Run: headless pygame with SDL's dummy video driver; simulated clock (each Clock.tick advances the game by its frame time, no real sleeping); random seed 0; keys injected as events and as key.get_pressed() state; mouse plan: one left click at the window centre at the start of phase 2, then a move to the lower-right quarter at the start of phase 3.
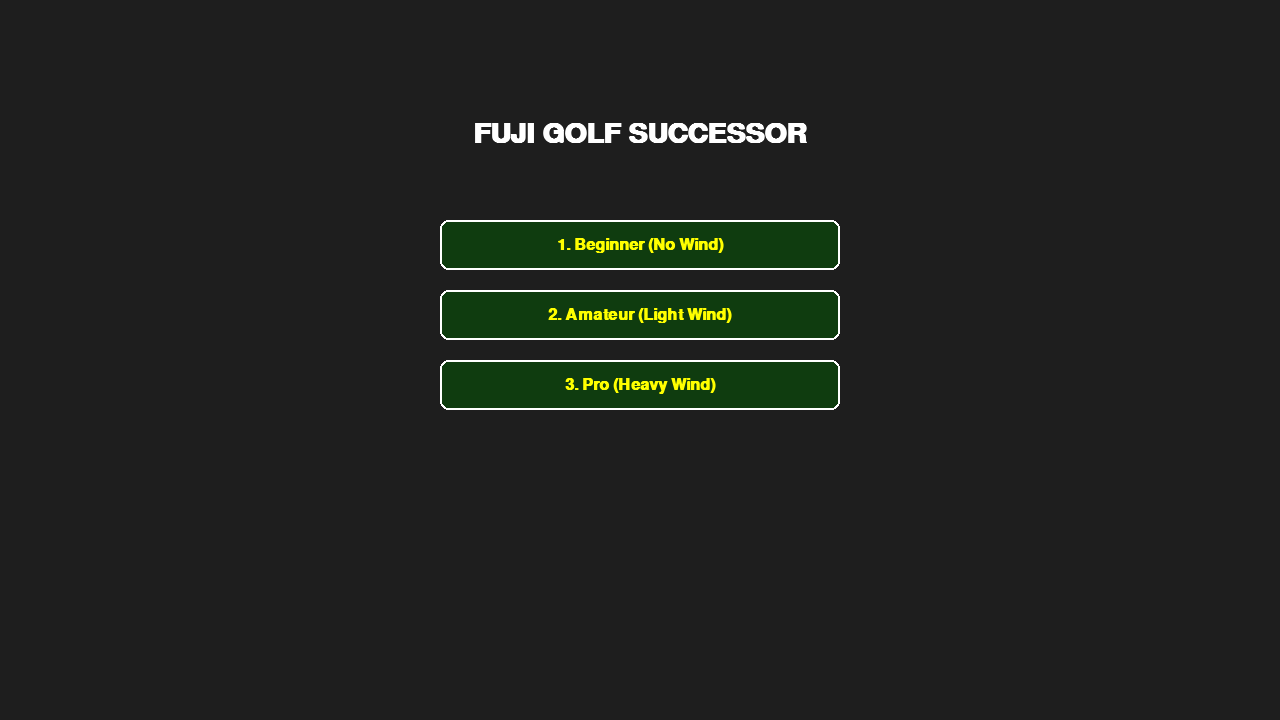
Frame 1 of 4 · flips 1–60 · no input
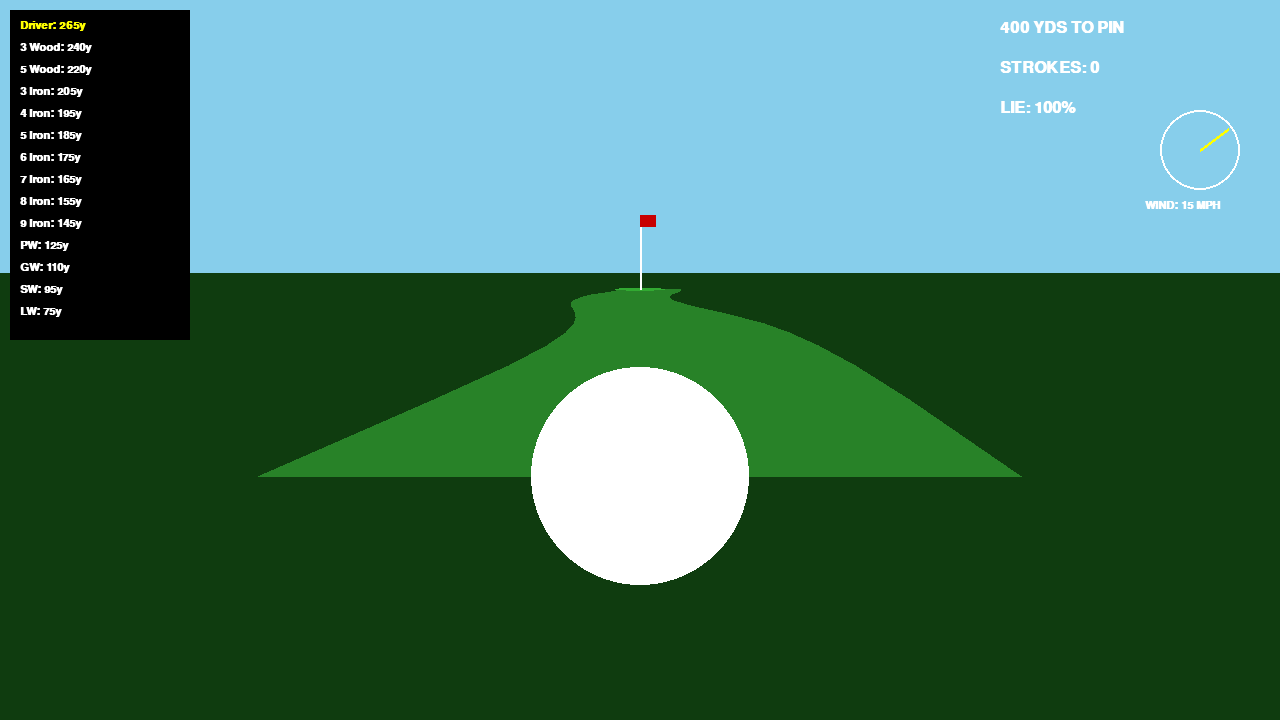
Frame 2 of 4 · flips 61–180 · clicked the window centre · tapped SPACE, RETURN · held RIGHT (→), D
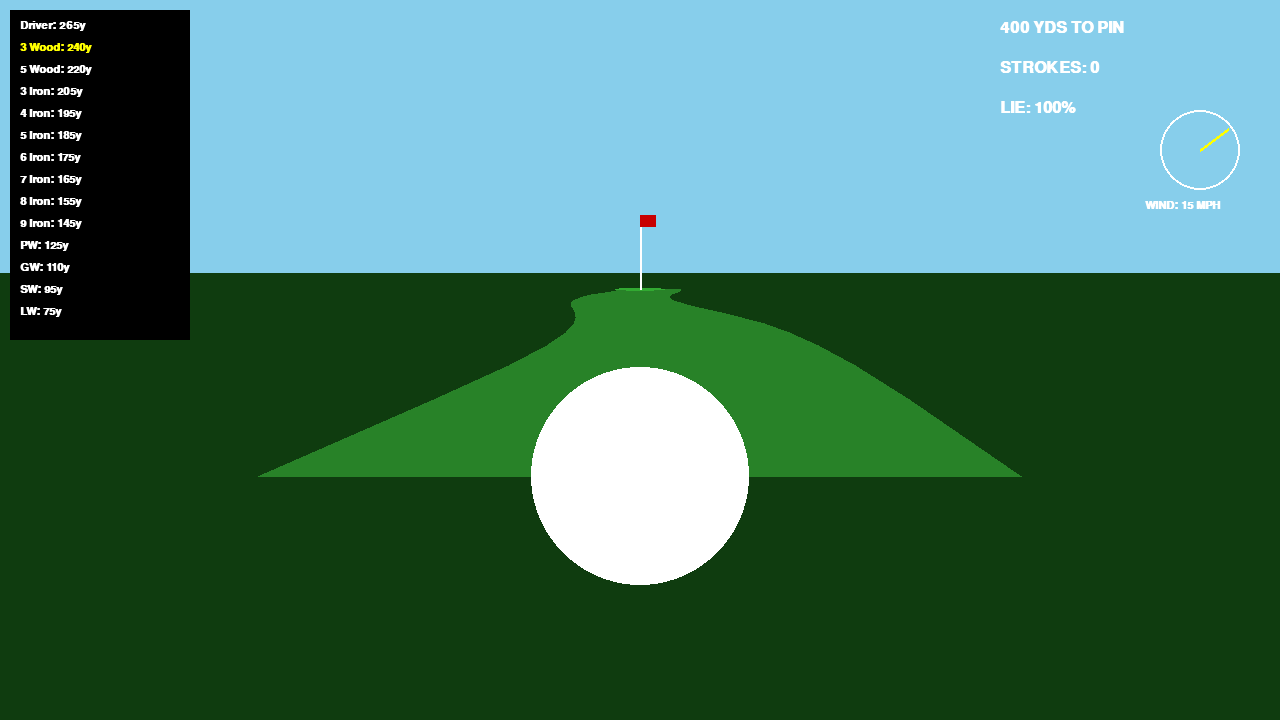
Frame 3 of 4 · flips 181–300 · moved the mouse to the lower-right quarter · held DOWN (↓), S
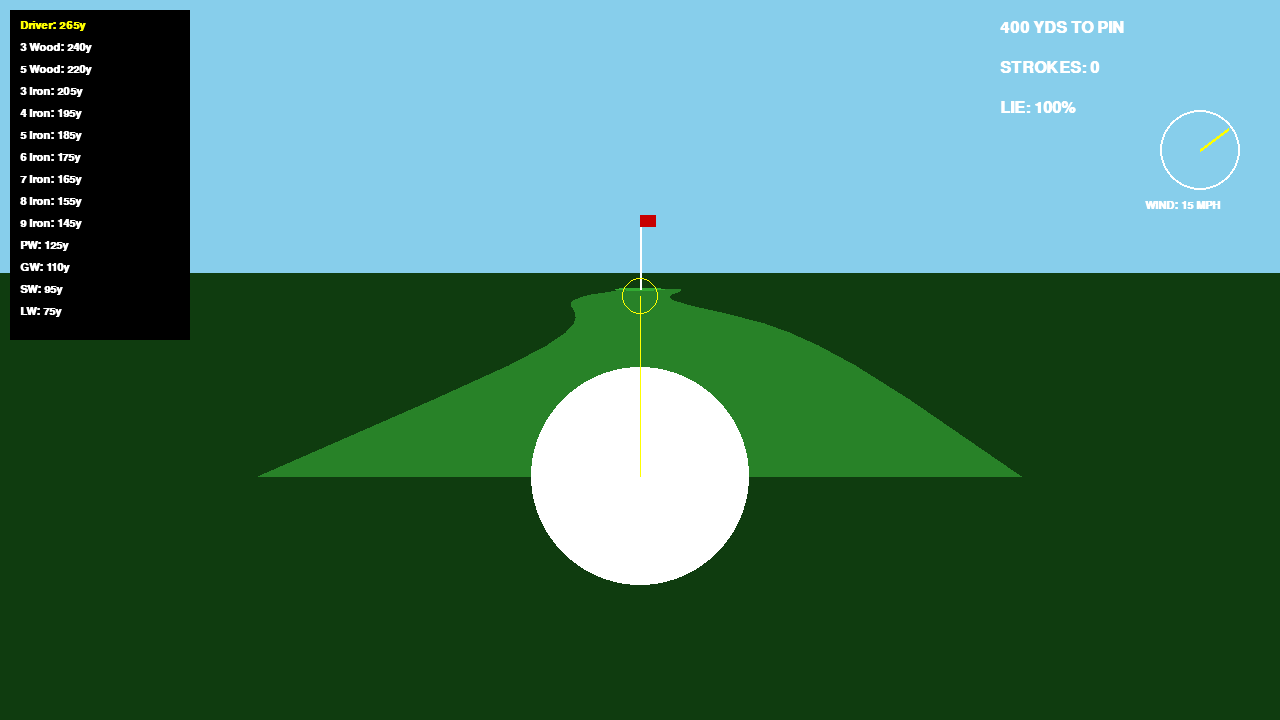
Frame 4 of 4 · flips 301–420 · held LEFT (←), A, UP (↑), W

The pygame program that drew these frames:

import pygame
import math
import random

# --- Window Setup ---
WIDTH, HEIGHT = 1280, 720 
pygame.init()
screen = pygame.display.set_mode((WIDTH, HEIGHT), pygame.RESIZABLE)
pygame.display.set_caption("Fuji Golf Successor")

clock = pygame.time.Clock()
font_large = pygame.font.SysFont("Verdana", 42, bold=True)
font_med = pygame.font.SysFont("Verdana", 24, bold=True)
font_small = pygame.font.SysFont("Verdana", 16, bold=True)

# --- Colors ---
ROUGH = (15, 60, 15)
FAIRWAY = (40, 130, 40)
GREEN_COLOR = (50, 170, 50)
SKY = (135, 206, 235)
WHITE = (255, 255, 255)
HOLE_COLOR = (10, 10, 10)
RED = (200, 0, 0)
YELLOW = (255, 255, 0)
GRAY = (60, 60, 60)

# --- Club Data ---
CLUBS = [
    ["Driver", 265, 25], ["3 Wood", 240, 30], ["5 Wood", 220, 35],
    ["3 Iron", 205, 40], ["4 Iron", 195, 45], ["5 Iron", 185, 50],
    ["6 Iron", 175, 55], ["7 Iron", 165, 60], ["8 Iron", 155, 65],
    ["9 Iron", 145, 70], ["PW", 125, 80], ["GW", 110, 90],
    ["SW", 95, 100], ["LW", 75, 110]
]

class Ball:
    def __init__(self):
        self.x, self.y, self.z = 0, 0, 0
        self.vx, self.vy = 0, 0
        self.strokes = 0
        self.is_moving = False
        self.flight_progress = 0
        self.flight_duration = 100
        self.max_height = 0
        self.wind_x, self.wind_y = 0, 0
        
        self.prev_x, self.prev_y = 0, 0
        self.lie = 100
        # Putting state
        self.putt_x = 0
        self.putt_y = 0
        self.putt_vx = 0
        self.putt_vy = 0
        self.ds = None # Drag start
        self.is_dragging = False

    def start_flight(self, dist, height, angle, wx, wy, power_mult):
        self.prev_x, self.prev_y = self.x, self.y
        self.is_moving = True
        self.flight_progress = 0
        rad = math.radians(angle)
        actual_dist = (dist * power_mult) * random.uniform(0.98, 1.02)
        self.vy = (actual_dist / self.flight_duration) * math.cos(rad)
        self.vx = (actual_dist / self.flight_duration) * math.sin(rad)
        self.max_height = height * power_mult
        self.wind_x, self.wind_y = wx / 70.0, wy / 70.0
        self.strokes += 1

    def update(self):
        if self.is_moving:
            self.flight_progress += 1
            self.x += self.vx + self.wind_x
            self.y += self.vy + self.wind_y
            t = self.flight_progress / self.flight_duration
            self.z = 4 * self.max_height * t * (1 - t)
            if self.flight_progress >= self.flight_duration:
                self.is_moving = False; self.z = 0

def project(obj_x, obj_y, obj_z, cam_x, cam_y, w, h):
    rel_y = obj_y - cam_y
    if rel_y < 1: return None
    factor = (h * 0.5) / (rel_y + 15)
    sx = (w // 2) + ((obj_x - cam_x) * factor)
    horizon = h * 0.38
    sy = horizon + (h - horizon) * (15 / (rel_y + 15)) - (obj_z * factor)
    return int(sx), int(sy), factor

def draw_hud(screen, curr_w, curr_h, ball, hole_pos, club_idx, power, wx, wy, is_swinging):
    # --- Club Inventory (Left Side) ---
    pygame.draw.rect(screen, (0,0,0,100), (10, 10, 180, 330))
    for i, c in enumerate(CLUBS):
        color = YELLOW if i == club_idx else WHITE
        txt = font_small.render(f"{c[0]}: {c[1]}y", True, color)
        screen.blit(txt, (20, 20 + i * 22))

    # --- Wind & Distance (Right Side) ---
    dist = int(math.hypot(ball.x-hole_pos[0], ball.y-hole_pos[1]))
    screen.blit(font_med.render(f"{dist} YDS TO PIN", True, WHITE), (curr_w - 280, 20))
    screen.blit(font_med.render(f"STROKES: {ball.strokes}", True, WHITE), (curr_w - 280, 60))
    screen.blit(font_med.render(f"LIE: {ball.lie}%", True, WHITE if ball.lie >= 90 else YELLOW), (curr_w - 280, 100))
    
    # Wind Compass
    cx, cy = curr_w - 80, 150
    pygame.draw.circle(screen, WHITE, (cx, cy), 40, 2)
    mag = math.hypot(wx, wy)
    if mag > 0:
        ex, ey = cx + (wx/mag)*35, cy - (wy/mag)*35
        pygame.draw.line(screen, YELLOW, (cx, cy), (ex, ey), 3)
    screen.blit(font_small.render(f"WIND: {int(mag)} MPH", True, WHITE), (cx - 55, cy + 50))

    # --- Power Meter (Bottom Center) ---
    if is_swinging or power > 0:
        mw, mh = 300, 25
        mx, my = curr_w // 2 - mw // 2, curr_h - 100
        pygame.draw.rect(screen, GRAY, (mx, my, mw, mh))
        pygame.draw.rect(screen, YELLOW, (mx, my, int(mw * power), mh))
        pygame.draw.rect(screen, WHITE, (mx, my, mw, mh), 2)
        label = font_small.render(f"POWER: {int(power*100)}%", True, WHITE)
        screen.blit(label, (mx + 100, my - 25))

def main():
    difficulty = None
    options = [
        {"text": "1. Beginner (No Wind)", "diff": 0, "rect": pygame.Rect(0, 0, 0, 0)},
        {"text": "2. Amateur (Light Wind)", "diff": 8, "rect": pygame.Rect(0, 0, 0, 0)},
        {"text": "3. Pro (Heavy Wind)", "diff": 18, "rect": pygame.Rect(0, 0, 0, 0)}
    ]

    while difficulty is None:
        curr_w, curr_h = screen.get_size()
        screen.fill((30, 30, 30))
        
        title = font_large.render("FUJI GOLF SUCCESSOR", True, WHITE)
        screen.blit(title, (curr_w//2 - title.get_width()//2, 120))
        
        mouse_pos = pygame.mouse.get_pos()
        for i, opt in enumerate(options):
            rect = pygame.Rect(curr_w//2 - 200, 220 + i * 70, 400, 50)
            opt["rect"] = rect
            is_hover = rect.collidepoint(mouse_pos)
            
            pygame.draw.rect(screen, FAIRWAY if is_hover else ROUGH, rect, border_radius=8)
            pygame.draw.rect(screen, WHITE, rect, 2, border_radius=8)
            
            text_surf = font_med.render(opt["text"], True, WHITE if is_hover else YELLOW)
            screen.blit(text_surf, (rect.centerx - text_surf.get_width()//2, rect.centery - text_surf.get_height()//2))
            
        pygame.display.flip()
        for e in pygame.event.get():
            if e.type == pygame.QUIT: pygame.quit(); return
            if e.type == pygame.KEYDOWN:
                if e.key == pygame.K_1: difficulty = 0
                if e.key == pygame.K_2: difficulty = 8
                if e.key == pygame.K_3: difficulty = 18
            if e.type == pygame.MOUSEBUTTONDOWN and e.button == 1:
                for opt in options:
                    if opt["rect"].collidepoint(e.pos):
                        difficulty = opt["diff"]

    ball = Ball()
    wx, wy = random.uniform(-difficulty, difficulty), random.uniform(-difficulty, difficulty)
    cam_x, cam_y = 0, -20
    aim_angle = 0.0
    club_idx = 0
    state = "3D"
    hole_pos = (0, 400)
    fairway_nodes = [(yrd, math.sin(yrd*0.02)*12, 35) for yrd in range(0, 401, 20)]
    
    is_swinging = False
    power = 0.0

    running = True
    while running:
        curr_w, curr_h = screen.get_size()
        mouse_pos = pygame.mouse.get_pos()
        screen.fill(SKY)

        for event in pygame.event.get():
            if event.type == pygame.QUIT: running = False
            if event.type == pygame.KEYDOWN:
                if event.key == pygame.K_ESCAPE: running = False
                if event.key == pygame.K_r: main(); return
                
                if not ball.is_moving and state == "3D":
                    if event.key == pygame.K_w: club_idx = (club_idx - 1) % len(CLUBS)
                    if event.key == pygame.K_s: club_idx = (club_idx + 1) % len(CLUBS)
                    if event.key == pygame.K_SPACE:
                        is_swinging = True; power = 0.0

            if event.type == pygame.KEYUP:
                if event.key == pygame.K_SPACE and is_swinging:
                    effective_power = power * (ball.lie / 100.0)
                    ball.start_flight(CLUBS[club_idx][1], CLUBS[club_idx][2], aim_angle, wx, wy, effective_power)
                    is_swinging = False; power = 0.0

            # Putting Event Handling
            if state == "GREEN" and ball.putt_vx == 0:
                if event.type == pygame.MOUSEBUTTONDOWN:
                    ball.ds = mouse_pos
                    ball.is_dragging = True
                if event.type == pygame.MOUSEBUTTONUP and ball.is_dragging:
                    ball.putt_vx = (ball.ds[0] - mouse_pos[0]) * 0.12
                    ball.putt_vy = (ball.ds[1] - mouse_pos[1]) * 0.12
                    ball.strokes += 1
                    ball.is_dragging = False

        if is_swinging:
            power += 0.015
            if power > 1.0: power = 0.0 # Reset on over-swing

        keys = pygame.key.get_pressed()
        if not ball.is_moving and not is_swinging and state == "3D":
            if keys[pygame.K_LEFT]: aim_angle -= 0.8
            if keys[pygame.K_RIGHT]: aim_angle += 0.8

        # --- Game Logic ---
        if state == "3D":
            ball.update()
            cam_x += (ball.x - cam_x) * 0.1
            cam_y += ((ball.y - 18) - cam_y) * 0.1
            if not ball.is_moving and math.hypot(ball.x - hole_pos[0], ball.y - hole_pos[1]) < 25:
                state = "GREEN"
                ball.putt_x = curr_w // 2 + (ball.x - hole_pos[0]) * 20
                ball.putt_y = curr_h // 2 + (hole_pos[1] - ball.y) * 20

        elif state == "GREEN":
            ball.putt_x += ball.putt_vx; ball.putt_y += ball.putt_vy
            ball.putt_vx *= 0.97; ball.putt_vy *= 0.97
            if abs(ball.putt_vx) < 0.05: ball.putt_vx = ball.putt_vy = 0
            if math.hypot(ball.putt_x - curr_w//2, ball.putt_y - curr_h//2) < 18 and math.hypot(ball.putt_vx, ball.putt_vy) < 3:
                state = "HOLE"

        # --- Rendering ---
        if state == "3D":
            pygame.draw.rect(screen, ROUGH, (0, int(curr_h*0.38), curr_w, curr_h))
            for i in range(len(fairway_nodes)-1):
                y1, x1, w1 = fairway_nodes[i]; y2, x2, w2 = fairway_nodes[i+1]
                p1l = project(x1-w1, y1, 0, cam_x, cam_y, curr_w, curr_h)
                p1r = project(x1+w1, y1, 0, cam_x, cam_y, curr_w, curr_h)
                p2l = project(x2-w2, y2, 0, cam_x, cam_y, curr_w, curr_h)
                p2r = project(x2+w2, y2, 0, cam_x, cam_y, curr_w, curr_h)
                if p1l and p2l: pygame.draw.polygon(screen, FAIRWAY, [p1l[:2], p1r[:2], p2r[:2], p2l[:2]])

            # Draw Green circle
            green_pts = []
            for a in range(0, 360, 30):
                gp = project(hole_pos[0]+math.cos(math.radians(a))*30, hole_pos[1]+math.sin(math.radians(a))*30, 0, cam_x, cam_y, curr_w, curr_h)
                if gp: green_pts.append(gp[:2])
            if len(green_pts) > 3: pygame.draw.polygon(screen, GREEN_COLOR, green_pts)

            f = project(hole_pos[0], hole_pos[1], 0, cam_x, cam_y, curr_w, curr_h)
            if f:
                pygame.draw.line(screen, WHITE, (f[0], f[1]), (f[0], f[1]-int(90*f[2])), 2)
                pygame.draw.rect(screen, RED, (f[0], f[1]-int(90*f[2]), int(20*f[2]), int(15*f[2])))
            
            b = project(ball.x, ball.y, ball.z, cam_x, cam_y, curr_w, curr_h)
            if b: pygame.draw.circle(screen, WHITE, (b[0], b[1]), max(2, int(10*b[2])))

            # --- Aim Indicator ---
            if not ball.is_moving:
                target_x = ball.x + CLUBS[club_idx][1] * math.sin(math.radians(aim_angle))
                target_y = ball.y + CLUBS[club_idx][1] * math.cos(math.radians(aim_angle))
                t_proj = project(target_x, target_y, 0, cam_x, cam_y, curr_w, curr_h)
                if b and t_proj:
                    pygame.draw.line(screen, YELLOW, (b[0], b[1]), (t_proj[0], t_proj[1]), 1)
                    pygame.draw.circle(screen, YELLOW, (t_proj[0], t_proj[1]), max(2, int(15*t_proj[2])), 1)

            draw_hud(screen, curr_w, curr_h, ball, hole_pos, club_idx, power, wx, wy, is_swinging)

        elif state == "GREEN":
            screen.fill(ROUGH)
            pygame.draw.ellipse(screen, GREEN_COLOR, pygame.Rect(curr_w//2 - 200, curr_h//2 - 300, 400, 600))
            pygame.draw.ellipse(screen, GREEN_COLOR, pygame.Rect(curr_w//2 - 350, curr_h//2 - 100, 700, 300))
            
            hole_screen_pos = (curr_w//2, curr_h//2)
            pygame.draw.circle(screen, HOLE_COLOR, hole_screen_pos, 20)
            
            # --- FIXED: Putter Line ---
            if ball.is_dragging:
                # Line from ball to mouse (Slingshot)
                pygame.draw.line(screen, WHITE, (int(ball.putt_x), int(ball.putt_y)), mouse_pos, 2)

            pygame.draw.circle(screen, WHITE, (int(ball.putt_x), int(ball.putt_y)), 10)
            screen.blit(font_med.render("PUTTING: Drag ball BACK to aim at hole", True, WHITE), (40, 40))

        elif state == "HOLE":
            screen.fill((0, 0, 0))
            par = 4
            diff = ball.strokes - par
            
            if ball.strokes == 1: score_str = "Hole in One!!!"
            elif diff <= -3: score_str = "Albatross!"
            elif diff == -2: score_str = "Eagle!"
            elif diff == -1: score_str = "Birdie"
            elif diff == 0: score_str = "Par"
            elif diff == 1: score_str = "Bogey"
            elif diff == 2: score_str = "Double Bogey"
            elif diff == 3: score_str = "Triple Bogey"
            else: score_str = f"+{diff}"

            msg1 = font_large.render(f"HOLE FINISHED! PAR {par}", True, WHITE)
            msg2 = font_large.render(f"SCORE: {ball.strokes} ({score_str})", True, YELLOW)
            screen.blit(msg1, (curr_w//2 - msg1.get_width()//2, curr_h//2 - 40))
            screen.blit(msg2, (curr_w//2 - msg2.get_width()//2, curr_h//2 + 10))
            
            msg_restart = font_med.render("Press 'R' to Restart", True, WHITE)
            screen.blit(msg_restart, (curr_w//2 - msg_restart.get_width()//2, curr_h//2 + 80))

        pygame.display.flip()
        clock.tick(60)
    pygame.quit()

if __name__ == "__main__":
    main()
